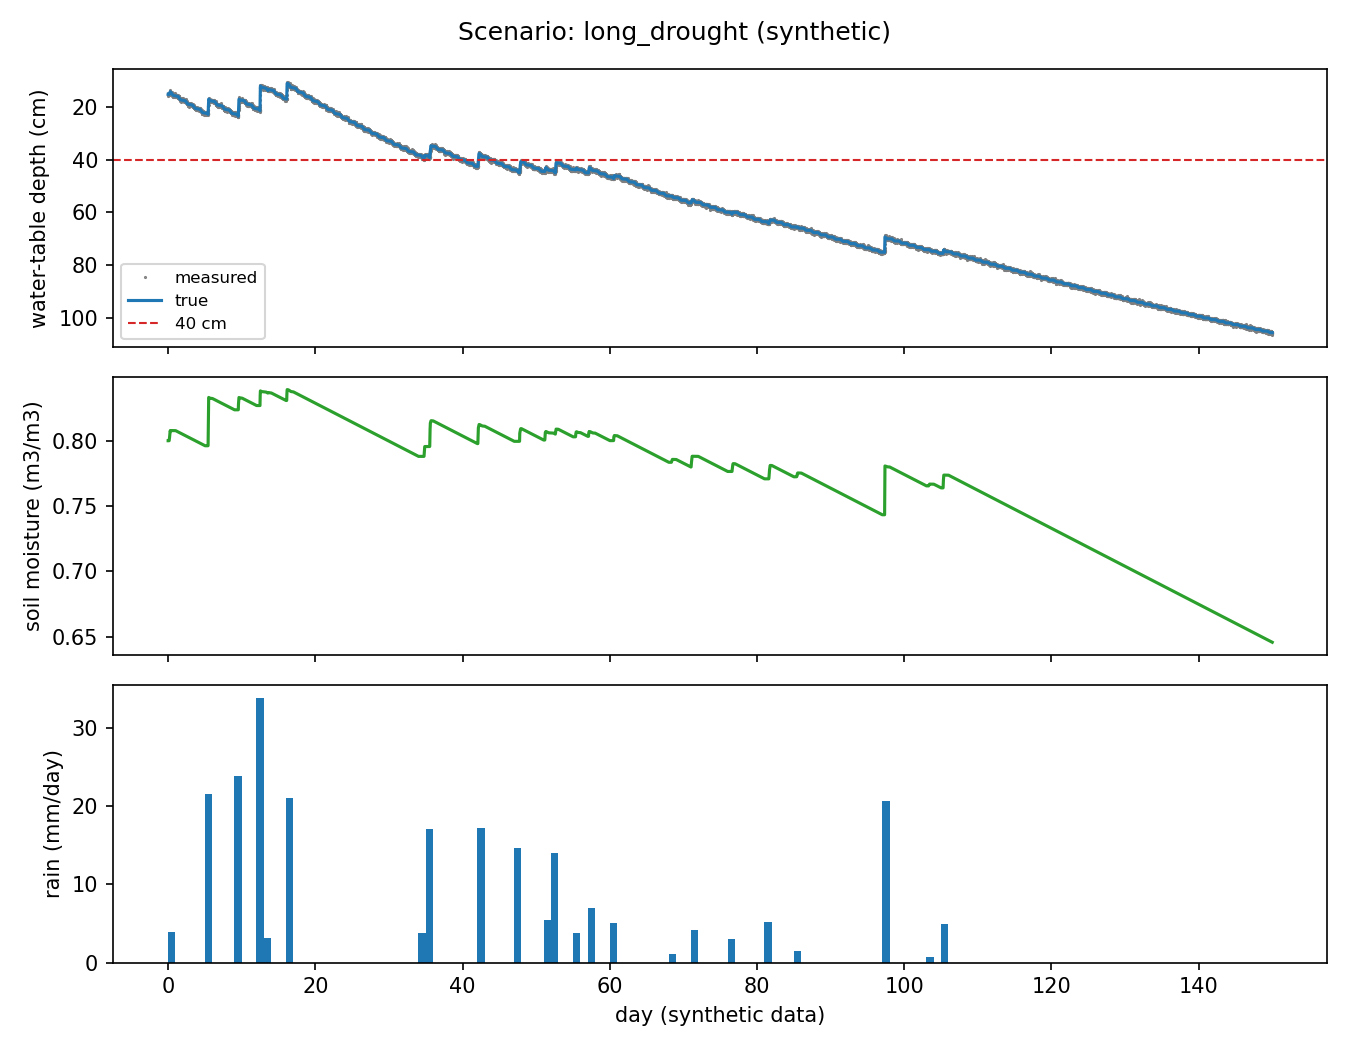

Source data for this figure (header and first rows):
step, time, rain_mm, depth_true_cm, moisture_true, depth_meas_cm, moisture_meas, depth_fault
0, 2026-06-01T00:00, 0.000, 15.00, 0.8000, 15.4, 0.800, none
1, 2026-06-01T00:10, 0.000, 15.01, 0.8000, 15.8, 0.795, none
2, 2026-06-01T00:20, 0.000, 15.01, 0.8000, , 0.799, missing
3, 2026-06-01T00:30, 0.000, 15.01, 0.8000, 14.4, 0.806, none
4, 2026-06-01T00:40, 0.000, 15.02, 0.8000, 14.9, 0.805, none
5, 2026-06-01T00:50, 0.000, 15.02, 0.8000, 15.1, 0.806, none
6, 2026-06-01T01:00, 0.000, 15.02, 0.8000, , 0.803, missing
7, 2026-06-01T01:10, 0.000, 15.03, 0.8000, 15.4, 0.808, none
8, 2026-06-01T01:20, 0.000, 15.03, 0.8000, 14.8, 0.804, none
9, 2026-06-01T01:30, 0.000, 15.04, 0.8000, 14.8, 0.805, none
10, 2026-06-01T01:40, 0.000, 15.04, 0.8000, 15.4, , none
11, 2026-06-01T01:50, 0.000, 15.04, 0.8000, 14.7, 0.810, none
12, 2026-06-01T02:00, 0.000, 15.05, 0.8000, 15.4, 0.803, none
13, 2026-06-01T02:10, 0.000, 15.05, 0.8000, 15.0, 0.802, none
14, 2026-06-01T02:20, 0.000, 15.05, 0.8000, 15.3, 0.793, none
15, 2026-06-01T02:30, 0.000, 15.06, 0.8000, 15.3, 0.792, none
16, 2026-06-01T02:40, 0.000, 15.06, 0.8000, 15.3, 0.796, none
17, 2026-06-01T02:50, 0.000, 15.06, 0.8000, , 0.800, missing
18, 2026-06-01T03:00, 0.000, 15.07, 0.8000, 14.8, , none
19, 2026-06-01T03:10, 0.000, 15.07, 0.8000, 15.2, 0.794, none
20, 2026-06-01T03:20, 0.000, 15.07, 0.8000, 15.1, 0.801, none
21, 2026-06-01T03:30, 0.233, 15.01, 0.8005, 15.1, 0.803, none
22, 2026-06-01T03:40, 0.038, 15.00, 0.8005, 15.4, 0.787, none
23, 2026-06-01T03:50, 0.174, 14.96, 0.8009, 14.9, 0.786, none
24, 2026-06-01T04:00, 0.192, 14.91, 0.8013, , 0.805, missing
25, 2026-06-01T04:10, 0.064, 14.89, 0.8014, 14.7, 0.807, none
26, 2026-06-01T04:20, 0.294, 14.81, 0.8020, 14.7, 0.801, none
27, 2026-06-01T04:30, 0.046, 14.80, 0.8021, 15.0, 0.794, none
28, 2026-06-01T04:40, 0.157, 14.76, 0.8024, 14.5, 0.800, none
29, 2026-06-01T04:50, 0.207, 14.71, 0.8028, 15.1, 0.804, none
30, 2026-06-01T05:00, 0.173, 14.66, 0.8032, 14.7, 0.803, none
31, 2026-06-01T05:10, 0.235, 14.60, 0.8036, 14.5, 0.809, none
32, 2026-06-01T05:20, 0.296, 14.52, 0.8042, 14.1, 0.804, none
33, 2026-06-01T05:30, 0.383, 14.41, 0.8050, 14.5, 0.813, none
34, 2026-06-01T05:40, 0.114, 14.38, 0.8052, 14.6, 0.799, none
35, 2026-06-01T05:50, 0.260, 14.31, 0.8057, 13.8, 0.800, none
36, 2026-06-01T06:00, 0.279, 14.23, 0.8063, 14.6, 0.804, none
37, 2026-06-01T06:10, 0.117, 14.21, 0.8065, , 0.812, missing
38, 2026-06-01T06:20, 0.001, 14.21, 0.8065, 14.3, 0.798, none
39, 2026-06-01T06:30, 0.390, 14.11, 0.8073, 14.3, 0.801, none
40, 2026-06-01T06:40, 0.120, 14.08, 0.8075, 14.8, 0.809, none
41, 2026-06-01T06:50, 0.126, 14.05, 0.8078, 14.4, , none
42, 2026-06-01T07:00, 0.000, 14.06, 0.8078, 13.8, 0.805, none
43, 2026-06-01T07:10, 0.000, 14.08, 0.8078, 14.1, 0.806, none
44, 2026-06-01T07:20, 0.000, 14.09, 0.8078, 14.0, 0.814, none
45, 2026-06-01T07:30, 0.000, 14.10, 0.8078, 14.1, 0.800, none
46, 2026-06-01T07:40, 0.000, 14.12, 0.8078, 13.4, 0.807, none
47, 2026-06-01T07:50, 0.000, 14.13, 0.8078, 14.4, 0.807, none
48, 2026-06-01T08:00, 0.000, 14.15, 0.8078, 14.0, 0.805, none
49, 2026-06-01T08:10, 0.000, 14.17, 0.8078, , 0.806, missing
50, 2026-06-01T08:20, 0.000, 14.19, 0.8078, 14.1, 0.807, none
51, 2026-06-01T08:30, 0.000, 14.21, 0.8078, , 0.812, missing
52, 2026-06-01T08:40, 0.000, 14.23, 0.8078, 14.1, 0.813, none
53, 2026-06-01T08:50, 0.000, 14.25, 0.8078, 14.0, , none
54, 2026-06-01T09:00, 0.000, 14.27, 0.8078, 14.4, 0.817, none
55, 2026-06-01T09:10, 0.000, 14.29, 0.8078, 14.7, 0.809, none
56, 2026-06-01T09:20, 0.000, 14.32, 0.8078, 14.2, 0.802, none
57, 2026-06-01T09:30, 0.000, 14.34, 0.8078, 14.8, 0.801, none
58, 2026-06-01T09:40, 0.000, 14.36, 0.8078, 14.4, 0.809, none
59, 2026-06-01T09:50, 0.000, 14.39, 0.8078, 14.2, , none
... 21,540 more rows
